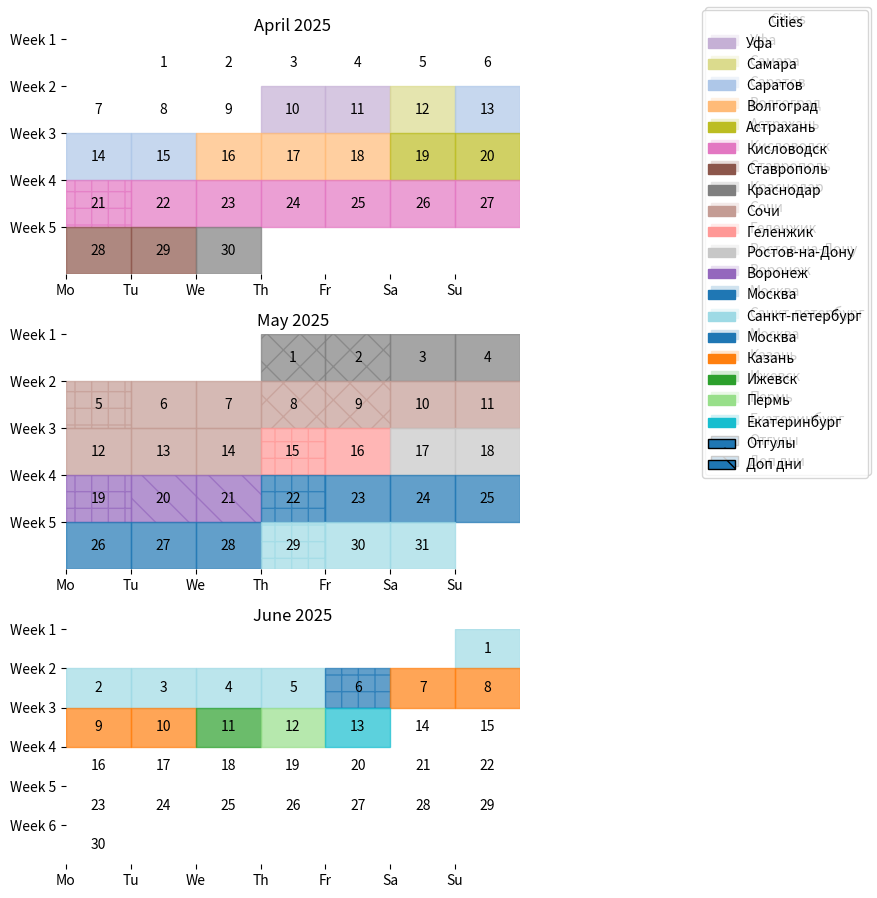

This chart was generated by the following Python code:
from dataclasses import dataclass
from itertools import zip_longest
import datetime

tcr = {
    "Воронеж": "ул. Кирова, дом 11, 3 этаж",
    "Екатеринбург": "ул. Хохрякова, дом 10, БЦ «Палладиум»",
    "Ижевск": "ул. Ленина, дом 21, БЦ «Форум» ",
    "Иннополис": "ул. Университетская, дом 7, АДЦ им. А. С. Попова",
    "Казань": "ул. Островского, дом 98, БЦ «URBAN»",
    "Краснодар": "Кубанская набережная, дом 39, 2 этаж",
    "Москва": "Инновационный центр «Сколково», Большой бульвар, дом 42, стр. 1",
    "Нижний Новгород": "ул. Алексеевская, дом 10/16, БЦ «Лобачевский PLAZA»",
    "Новосибирск": "ул. Советская, дом 5, БЦ «Кронос»",
    "Новосибирск. Академгородок": "ул. Николаева, дом 11, Технопарк Новосибирского Академгородка, 4 этаж",
    "Омск": "ул. Гагарина, дом 14, БЦ «На Гагарина», 5 этаж",
    "Пермь": "ул. Куйбышева, дом 95б, БЦ «Green Plaza», 8 этаж",
    "Ростов-на-Дону": "ул. Суворова, дом 91, БЦ «Лига Наций»",
    "Рязань": "ул. Кудрявцева, дом 56",
    "Самара": "пр. Карла Маркса, 201Б, БЦ «Башня», 10 этаж",
    "Санкт-Петербург": "ул. Херсонская, дом 12/14, БЦ «Ренессанс Правда»",
    "Саратов": "ул. Вавилова, дом 38/114, БЦ «Ковчег», офис 914",
    "Сочи": "Триумфальный проезд, дом 1",
    "Таганрог": "ул. Чехова, дом 98А, 2 этаж",
    "Томск": "ул. Советская, дом 78, 2 этаж",
    "Уфа": "ул. Гоголя, дом 60, БЦ «Капитал»",
    "Чебоксары": "ул. Ярославская, дом 27, БЦ «Республика», 7 этаж",
    "Челябинск": "ул. Кирова, дом 159, офис 907, БЦ «Челябинск-Сити»",
}


@dataclass
class Stay:
    where: str
    nights: int
    additional: list[datetime.date] = None

    @property
    def has_office(self):
        if self.where in tcr:
            return "has office"
        return ""

    @property
    def pretty(self):
        res = str(self.nights)
        if self.additional:
            res += f"({len(self.additional)})"
        return res + " nights"


@dataclass
class TripHop:
    source: str
    dest: Stay
    km: int
    time: float

    date_start: datetime.date = None
    date_end: datetime.date = None

    after_work: bool = False
    day_off: bool = False


trip = [
    TripHop("Екатеринбург", Stay("Уфа", 1), 529, 7),
    TripHop("Уфа", Stay("Самара", 1), 466, 6.5),
    TripHop("Самара", Stay("Саратов", 3), 418, 5),
    TripHop("Саратов", Stay("Волгоград", 2), 374, 4.9),
    TripHop("Волгоград", Stay("Астрахань", 2), 425, 5.5),
    TripHop("Астрахань", Stay("Кисловодск", 7), 674, 8),
    TripHop("Кисловодск", Stay("Ставрополь", 2), 189, 2.5),
    TripHop("Ставрополь", Stay("Краснодар", 5), 300, 4),
    TripHop("Краснодар", Stay("Сочи", 10), 300, 5.5),
    TripHop("Сочи", Stay("Геленжик", 2), 246, 5),
    TripHop("Геленжик", Stay("Ростов-на-Дону", 2), 443, 5),
    TripHop("Ростов-на-Дону", Stay("Воронеж", 1), 567, 5.5),
    TripHop("Воронеж", Stay("Москва", 7), 520, 5.5),
    TripHop("Москва", Stay("Санкт-петербург", 8), 709, 6),
    TripHop("Санкт-петербург", Stay("Москва", 0), 709, 6),
    TripHop("Москва", Stay("Казань", 4), 834, 7.5),
    TripHop("Казань", Stay("Ижевск", 1), 384, 4.5),
    TripHop("Ижевск", Stay("Пермь", 1), 289, 4),
    TripHop("Пермь", Stay("Екатеринбург", 0), 360, 4.5),
]

start_date = datetime.date(2025, 4, 10)
for day in (start_date,):
    current_date = day
    for hop, next_hop in zip_longest(trip, trip[1:]):
        # print(hop.source, current_date, 'for', hop.dest.nights, 'nights', 'is holiday', current_date.isoweekday() > 5)
        hop.date_start = current_date
        hop.dest.additional = []
        current_date += datetime.timedelta(days=hop.dest.nights)

        if hop.source in tcr:
            cap = 3
        else:
            cap = 2

        for x in range(0, 7):
            if current_date.isoweekday() > 5:
                break
            if not next_hop:
                break

            if next_hop.time < 5:
                # print('you have to go after work', current_date)
                hop.after_work = True
                break
            if hop.dest.nights >= cap:
                # print('you have to get day off', current_date, next_hop.source, next_hop.dest.where)
                hop.day_off = current_date
                break
            hop.dest.additional.append(current_date)
            hop.dest.nights += 1
            current_date += datetime.timedelta(days=1)
        hop.date_end = current_date

for hop in trip:
    print(
        f"{hop.source:>15} - {hop.dest.where:<15} {str(hop.time).rjust(5)}h, "
        f"{hop.date_start} - {hop.date_end}, after work:{int(hop.after_work):<1}, day off:{bool(hop.day_off):<1}",
        f"{hop.dest.where:>15} - {hop.dest.pretty} {hop.dest.has_office}",
    )

benz_price_ai95 = 60
stay_price_high = 10_000
stay_price_low = 6_000
nights = sum(t.dest.nights for t in trip)
days_to_sleep = sum(t.dest.nights - 1 for t in trip if t.dest.nights)
days_in_move = len(trip)
days_in_total = days_in_move + days_to_sleep
final_date = start_date + datetime.timedelta(days=days_in_total)

print(sum(t.km for t in trip), "km")
print(sum(t.time for t in trip), "hours")
print(days_in_move, "days in move")
print(days_in_total, "days total")
print(nights, "nights to sleep")
print(nights * stay_price_low, "rub lo hotel")
print(nights * stay_price_high, "rub hi hotel")
print(sum(t.km for t in trip) / 100 * 9 * benz_price_ai95, "rub benz")

print(final_date, "return day if start", start_date)

import calendar
import matplotlib.pyplot as plt
import datetime
from matplotlib.patches import Patch


def date_range(start, end, step=1):
    current = start
    while current <= end:
        yield current
        current += datetime.timedelta(days=step)


def generate_travel_calendar(trip: list[TripHop]):
    cities = set(t.dest.where for t in trip)
    colors = plt.get_cmap("tab20", len(cities))
    city_color_map = {city: colors(i) for i, city in enumerate(cities)}
    may_days = [
        datetime.date(2025, 5, 1),
        datetime.date(2025, 5, 2),
        datetime.date(2025, 5, 8),
        datetime.date(2025, 5, 9),
    ]

    months = sorted(set(dt.strftime("%Y-%m") for dt in [t.date_start for t in trip]))
    after_work_days = [t.day_off for t in trip if t.day_off]
    leave_days = [t.after_work for t in trip if t.after_work]
    add_days = [a for t in trip if t.day_off for a in t.dest.additional]

    fig, axes = plt.subplots(len(months), 1, figsize=(7, len(months) * 3))

    travel_plan = {}
    for t in trip:
        for d in date_range(t.date_start, t.date_end):
            travel_plan[d] = t.dest.where

    if len(months) == 1:
        axes = [axes]

    leave_hatch = "."
    add_hatch = "\\"
    after_work_hatch = "+"

    for ax, month in zip(axes, months):
        year, month = map(int, month.split("-"))
        cal = calendar.monthcalendar(year, month)

        ax.set_xticks(range(7))
        ax.set_xticklabels(["Mo", "Tu", "We", "Th", "Fr", "Sa", "Su"])
        ax.set_yticks(range(len(cal)))
        ax.set_yticklabels(["Week {0}".format(i + 1) for i in range(len(cal))])

        for week_idx, week in enumerate(cal):
            for day_idx, day in enumerate(week):
                if day == 0:
                    continue
                date = datetime.date(year, month, day)
                hatch = None
                if date in leave_days:
                    hatch = leave_hatch
                if date in add_days:
                    hatch = add_hatch
                if date in after_work_days:
                    hatch = after_work_hatch
                if date in may_days:
                    hatch = "x"
                if date in travel_plan:
                    city = travel_plan[date]
                    ax.add_patch(
                        plt.Rectangle((day_idx, week_idx), 1, 1, color=city_color_map[city], alpha=0.7, hatch=hatch)
                    )
                    ax.text(
                        day_idx + 0.5, week_idx + 0.5, str(day), ha="center", va="center", fontsize=10, color="black"
                    )
                else:
                    ax.text(day_idx + 0.5, week_idx + 0.5, str(day), ha="center", va="center", fontsize=10)

        ax.set_xlim(0, 7)
        ax.set_ylim(len(cal), 0)
        ax.set_title(datetime.date(year, month, 1).strftime("%B %Y"))
        ax.set_frame_on(False)

    legend_patches = [Patch(color=city_color_map[t.dest.where], label=t.dest.where) for t in trip]
    legend_patches.append(Patch(edgecolor="black", hatch=leave_hatch, label="Отгулы"))
    legend_patches.append(Patch(edgecolor="black", hatch=add_hatch, label="Доп дни"))

    fig.legend(handles=legend_patches, title="Cities", loc="upper right")
    fig.legend(handles=legend_patches, title="Cities", loc="upper left", bbox_to_anchor=(1, 1))
    plt.tight_layout()
    fig.subplots_adjust(right=0.75)

    plt.show()


generate_travel_calendar(trip)
